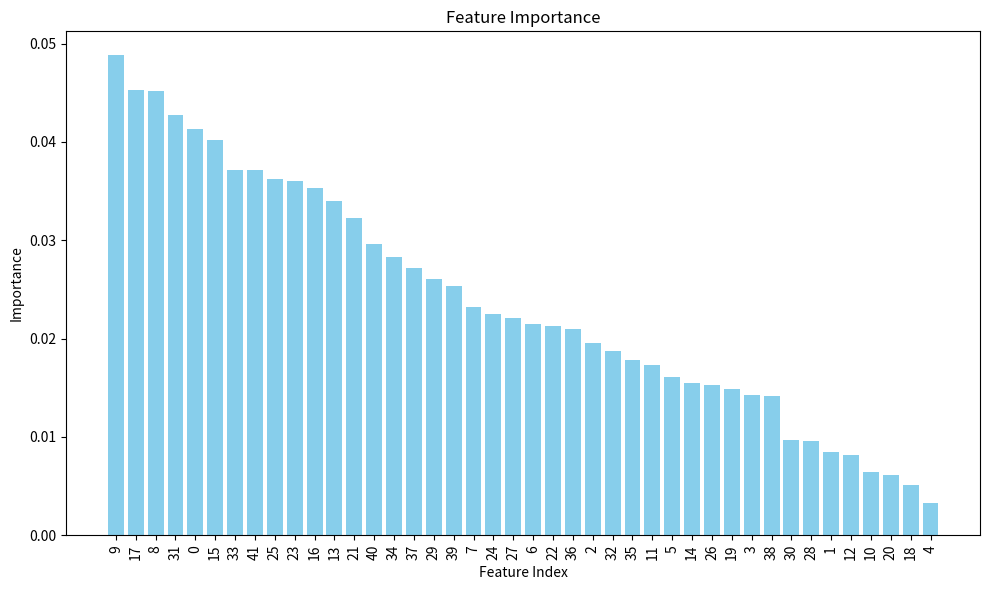

Here is the Python script that generated this plot:
import pandas as pd
import matplotlib.pyplot as plt

# Sample feature importance data
feature_importance_data = {
    'Feature': [9, 17, 8, 31, 0, 15, 33, 41, 25, 23, 16, 13, 21, 40, 34, 37, 29, 39, 7, 24, 27, 6, 22, 36, 2, 32, 35, 11, 5, 14, 26, 19, 3, 38, 30, 28, 1, 12, 10, 20, 18, 4],
    'Importance': [0.048801, 0.045294, 0.045166, 0.042762, 0.041304, 0.040141, 0.037130, 0.037126, 0.036201, 0.035987, 0.035341, 0.034001, 0.032253, 0.029663, 0.028305, 0.027140, 0.026074, 0.025394, 0.023224, 0.022543, 0.022096, 0.021486, 0.021264, 0.020973, 0.019538, 0.018783, 0.017818, 0.017317, 0.016100, 0.015495, 0.015255, 0.014867, 0.014222, 0.014188, 0.009688, 0.009534, 0.008488, 0.008138, 0.006387, 0.006137, 0.005082, 0.003297]
}

# Create DataFrame
feature_importance_table = pd.DataFrame(feature_importance_data)

# Reset index
feature_importance_table.reset_index(drop=True, inplace=True)

# Plot feature importance
plt.figure(figsize=(10, 6))
plt.bar(feature_importance_table.index, feature_importance_table['Importance'], color='skyblue')
plt.xlabel('Feature Index')
plt.ylabel('Importance')
plt.title('Feature Importance')
plt.xticks(feature_importance_table.index, feature_importance_table['Feature'], rotation=90)
plt.tight_layout()

# Save plot as PNG
plt.savefig('feature_importance.png')
plt.show()
